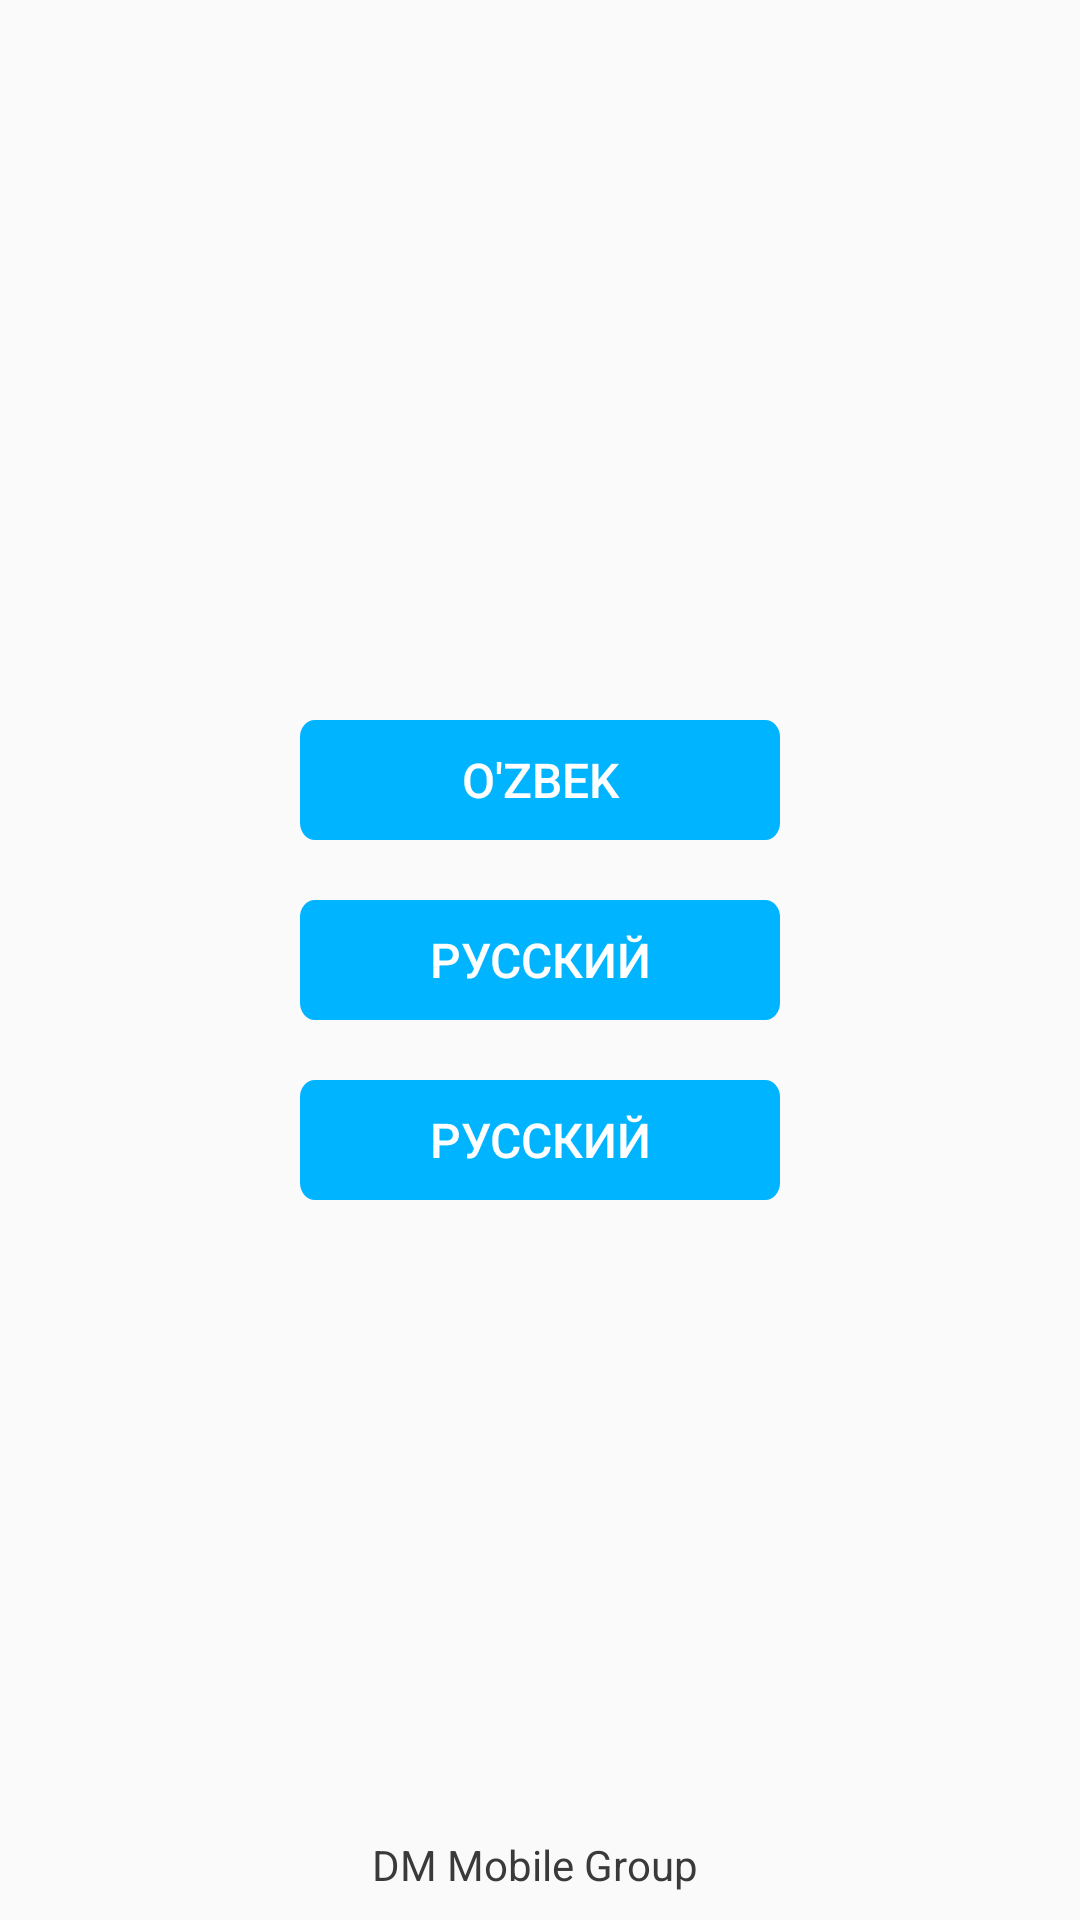

Layout XML and referenced resources for this Android screen:
<!-- AndroidManifest.xml: application theme Theme.UssdCode -->
<!-- res/layout/fragment_language.xml -->
<?xml version="1.0" encoding="utf-8"?>
<RelativeLayout xmlns:android="http://schemas.android.com/apk/res/android"
    xmlns:tools="http://schemas.android.com/tools"
    android:layout_width="match_parent"
    android:layout_height="match_parent"
    tools:context=".Fragments.LanguageFragment">

    <ImageView
        android:id="@+id/language_splash"
        android:layout_width="132dp"
        android:layout_height="132dp"
        android:layout_centerHorizontal="true"
        android:layout_marginTop="9dp"
        android:src="@drawable/splash" />

    <Button
        android:id="@+id/button_uz"
        android:layout_width="160dp"
        android:layout_height="40dp"
        android:layout_above="@+id/button_rus"
        android:layout_centerHorizontal="true"
        android:layout_marginBottom="20dp"
        android:background="@drawable/ic_rectangle_4"
        android:text="O'zbek"
        android:textColor="@color/white"
        android:textSize="16sp" />

    <Button
        android:id="@+id/button_rus"
        android:layout_width="160dp"
        android:layout_height="40dp"
        android:layout_centerHorizontal="true"
        android:layout_centerVertical="true"
        android:background="@drawable/ic_rectangle_4"
        android:text="Русский"
        android:textColor="@color/white"
        android:textSize="16sp" />

    <Button
        android:id="@+id/button_krill"
        android:layout_width="160dp"
        android:layout_height="40dp"
        android:layout_below="@+id/button_rus"
        android:layout_centerHorizontal="true"
        android:layout_marginTop="20dp"
        android:background="@drawable/ic_rectangle_4"
        android:text="Русский"
        android:textColor="@color/white"
        android:textSize="16sp" />

    <TextView
        android:layout_width="wrap_content"
        android:layout_height="wrap_content"
        android:layout_alignParentBottom="true"
        android:layout_centerHorizontal="true"
        android:layout_marginBottom="9dp"
        android:text="DM Mobile Group "
        android:textColor="#3A3A3A"
        android:textSize="14sp" />
</RelativeLayout>
<!-- resources referenced by this layout -->
<resources>
  <color name="white">#FFFFFFFF</color>
      //Bottom Bat
  <!-- drawable ic_rectangle_4 (drawable) -->
  <vector xmlns:android="http://schemas.android.com/apk/res/android"
      android:width="130dp"
      android:height="28dp"
      android:viewportWidth="130"
      android:viewportHeight="28">
    <path
        android:pathData="M4,0L126,0A4,4 0,0 1,130 4L130,24A4,4 0,0 1,126 28L4,28A4,4 0,0 1,0 24L0,4A4,4 0,0 1,4 0z"
        android:fillColor="#01B4FF"/>
  </vector>
  <style name="Theme.UssdCode" parent="Theme.AppCompat.DayNight.NoActionBar">
          
          <item name="colorPrimary">#01B4FF</item>
          <item name="colorPrimaryVariant">#01B4FF</item>
          <item name="colorOnPrimary">@color/white</item>
          
          <item name="colorSecondary">@color/teal_200</item>
          <item name="colorSecondaryVariant">@color/teal_700</item>
          <item name="colorOnSecondary">@color/black</item>
          
          <item name="android:statusBarColor" tools:targetApi="l">?attr/colorPrimaryVariant</item>
          
      </style>
  <color name="teal_200">#FF03DAC5</color>
  <color name="teal_700">#FF018786</color>
  <color name="black">#FF000000</color>
</resources>
